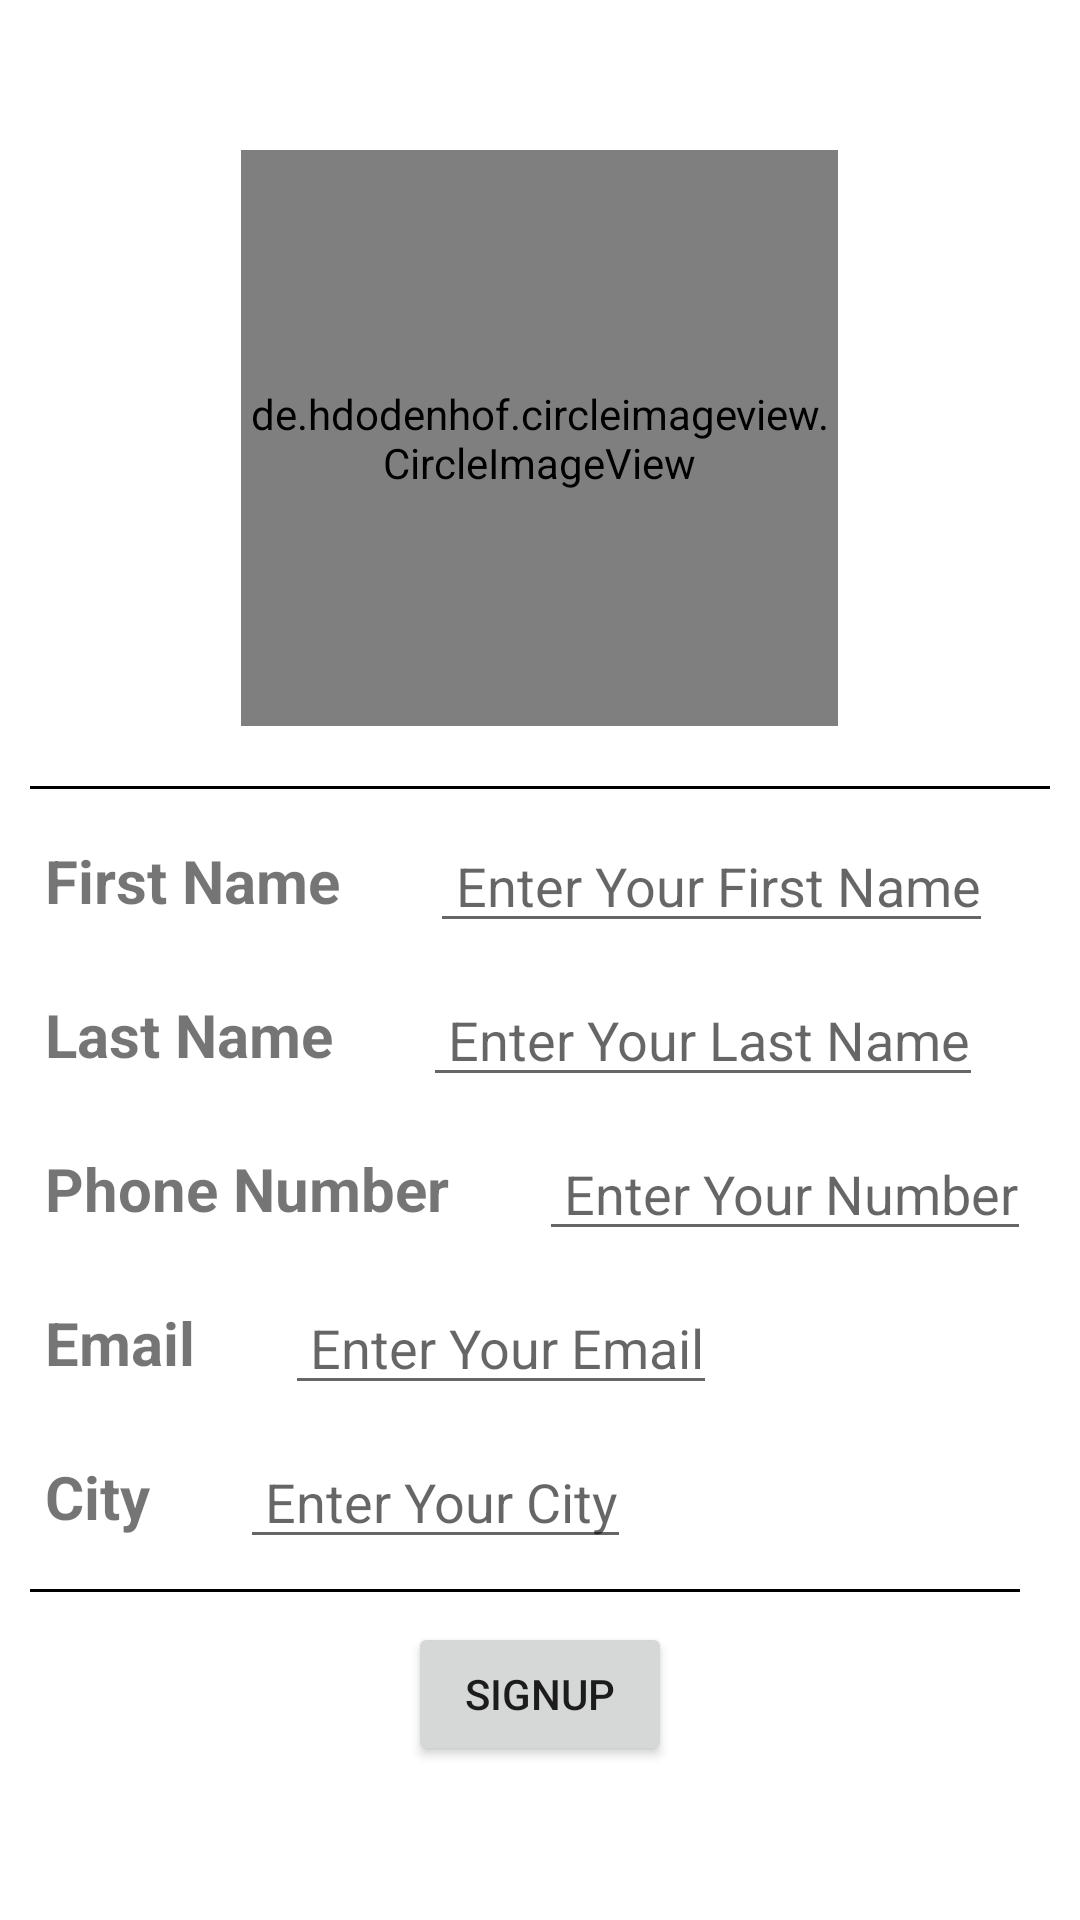

The Android layout XML behind this screen, and the referenced resources:
<!-- AndroidManifest.xml: application theme Theme.Nav -->
<!-- res/layout/fragment_3.xml -->
<?xml version="1.0" encoding="utf-8"?>
<layout xmlns:android="http://schemas.android.com/apk/res/android"
    xmlns:app="http://schemas.android.com/apk/res-auto"
    xmlns:tools="http://schemas.android.com/tools"
    tools:viewBindingIgnore="true"
    android:id="@+id/fragment_3"
    tools:context=".Fragment3">
<ScrollView
    android:layout_width="match_parent"
    android:layout_height="match_parent">

   <androidx.appcompat.widget.LinearLayoutCompat
       android:layout_width="match_parent"
       android:layout_height="match_parent"
       android:orientation="vertical">

      <LinearLayout
          android:layout_width="match_parent"
          android:layout_height="wrap_content"
          android:gravity="center"
          android:orientation="vertical"
          android:paddingTop="50dp"
          app:layout_constraintTop_toTopOf="parent">
          <de.hdodenhof.circleimageview.CircleImageView
              android:layout_width="199dp"
              android:layout_height="192dp"
              android:id="@+id/signupImage"
              android:src="@drawable/profilepic"/>
          <View
              android:layout_width="match_parent"
              android:layout_height="1dp"
              android:layout_marginLeft="10dp"
              android:layout_marginTop="20dp"
              android:layout_marginRight="10dp"
              android:background="@color/black" />
      </LinearLayout>
       <LinearLayout

           android:layout_width="match_parent"
           android:layout_height="wrap_content"
           android:layout_marginTop="10dp"
           android:gravity="center_vertical"
           android:orientation="horizontal"
           android:paddingLeft="15dp"
           android:paddingRight="15dp">

           <TextView
               android:layout_width="wrap_content"
               android:layout_height="wrap_content"
               android:text="First Name"
               android:textSize="20dp"
               android:textStyle="bold" />

           <EditText
               android:id="@+id/signfName"
               android:layout_width="wrap_content"
               android:layout_height="wrap_content"
               android:layout_marginLeft="30dp"
               android:gravity="right"
               android:hint=" Enter Your First Name"
               android:inputType="text"
               android:text=""
               android:textSize="18dp"
               android:lines="1"/>
       </LinearLayout>
       <LinearLayout
           android:layout_width="match_parent"
           android:layout_height="wrap_content"
           android:layout_marginTop="10dp"
           android:gravity="center_vertical"
           android:orientation="horizontal"
           android:paddingLeft="15dp"
           android:paddingRight="15dp">

           <TextView
               android:layout_width="wrap_content"
               android:layout_height="wrap_content"
               android:text="Last Name"
               android:textSize="20dp"
               android:textStyle="bold" />

           <EditText
               android:id="@+id/signlName"
               android:layout_width="wrap_content"
               android:layout_height="wrap_content"
               android:layout_marginLeft="30dp"
               android:hint=" Enter Your Last Name"
               android:inputType="text"
               android:text=""
               android:textSize="18dp"
               android:lines="1"/>
       </LinearLayout>
       <LinearLayout

           android:layout_width="match_parent"
           android:layout_height="wrap_content"
           android:layout_marginTop="10dp"
           android:gravity="center_vertical"
           android:orientation="horizontal"
           android:paddingLeft="15dp"
           android:paddingRight="15dp">

           <TextView
               android:layout_width="wrap_content"
               android:layout_height="wrap_content"
               android:text="Phone Number"
               android:textSize="20dp"
               android:textStyle="bold" />

           <EditText
               android:id="@+id/signnumber"
               android:layout_width="wrap_content"
               android:layout_height="wrap_content"
               android:layout_marginLeft="30dp"
               android:hint=" Enter Your Number"
               android:inputType="text"
               android:text=""
               android:textSize="18dp"
               android:lines="1"
               />
       </LinearLayout>

       <LinearLayout
           android:layout_width="match_parent"
           android:layout_height="wrap_content"
           android:layout_marginTop="10dp"
           android:gravity="center_vertical"
           android:orientation="horizontal"
           android:paddingLeft="15dp"
           android:paddingRight="15dp">

           <TextView
               android:layout_width="wrap_content"
               android:layout_height="wrap_content"
               android:text="Email"
               android:textSize="20dp"
               android:textStyle="bold" />

           <EditText
               android:id="@+id/signemail"
               android:layout_width="wrap_content"
               android:layout_height="wrap_content"
               android:layout_marginLeft="30dp"
               android:hint=" Enter Your Email"
               android:inputType="textEmailAddress"
               android:text=""
               android:textSize="18dp"
               android:lines="1"/>

       </LinearLayout>

       <LinearLayout
           android:id="@+id/linearLayout7"
           android:layout_width="match_parent"
           android:layout_height="wrap_content"
           android:layout_marginTop="10dp"
           android:gravity="center_vertical"
           android:orientation="horizontal"
           android:paddingLeft="15dp"
           android:paddingRight="15dp">

           <TextView
               android:layout_width="wrap_content"
               android:layout_height="wrap_content"
               android:text="City"
               android:textSize="20dp"
               android:textStyle="bold" />

           <EditText
               android:id="@+id/signcity"
               android:layout_width="wrap_content"
               android:layout_height="wrap_content"
               android:layout_marginLeft="30dp"
               android:hint=" Enter Your City"
               android:inputType="text"
               android:text=""
               android:textSize="18dp"
               android:lines="1"/>


       </LinearLayout>

       <View
           android:layout_width="match_parent"
           android:layout_height="1dp"
           android:layout_marginLeft="10dp"
           android:layout_marginTop="10dp"
           android:layout_marginRight="20dp"
           android:background="@color/black" />

       <LinearLayout
           android:layout_width="wrap_content"
           android:layout_height="wrap_content"
           android:layout_gravity="center"
           android:layout_marginTop="10dp"
           android:orientation="vertical">

           <Button
               android:id="@+id/signUpbtn"
               android:layout_width="wrap_content"
               android:layout_height="wrap_content"
               android:text="SignUp" />
       </LinearLayout>

   </androidx.appcompat.widget.LinearLayoutCompat>


</ScrollView>
</layout>
<!-- resources referenced by this layout -->
<resources>
  <!-- drawable profilepic: jpg bitmap (drawable, 129784 bytes) -->
  <style name="Theme.Nav" parent="Theme.MaterialComponents.DayNight.DarkActionBar">
          
          <item name="colorPrimary">@color/purple_500</item>
          <item name="colorPrimaryVariant">@color/purple_700</item>
          <item name="colorOnPrimary">@color/white</item>
          
          <item name="colorSecondary">@color/teal_200</item>
          <item name="colorSecondaryVariant">@color/teal_700</item>
          <item name="colorOnSecondary">@color/black</item>
          
          <item name="android:statusBarColor" tools:targetApi="l">?attr/colorPrimaryVariant</item>
          
      </style>
  <!-- not gathered from this repository: default colours our renderer supplied (Android Studio template values) -->
  <color name="purple_500">#FF6200EE</color>
  <color name="purple_700">#FF3700B3</color>
  <color name="teal_200">#FF03DAC5</color>
  <color name="teal_700">#FF018786</color>
  <color name="black">#FF000000</color>
  <color name="white">#FFFFFFFF</color>
</resources>
